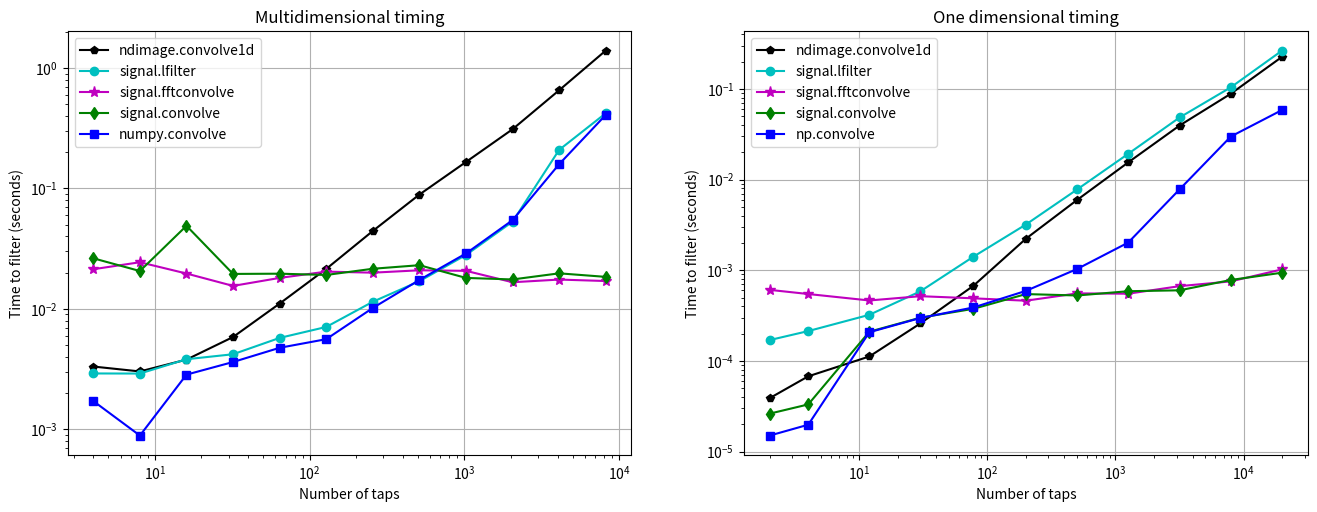

The matplotlib source for this figure:
from __future__ import print_function
import time

import numpy as np
from numpy import convolve as np_convolve
from scipy.signal import fftconvolve, lfilter, firwin
from scipy.signal import convolve as sig_convolve
from scipy.ndimage import convolve1d
import matplotlib.pyplot as plt

# Create the m by n data to be filtered.
m = 1
n = 2**18
x = np.random.random(size=(m, n))

conv_time = []
npconv_time = []
fftconv_time = []
conv1d_time = []
lfilt_time = []

diff_list = []
diff2_list = []
diff3_list = []

ntaps_list = 2**np.arange(2, 14)

for ntaps in ntaps_list:
    # Create a FIR filter.
    b = firwin(ntaps, [0.05, 0.95], width=0.05, pass_zero=False)

    # --- signal.convolve ---
    tstart = time.time()
    conv_result = sig_convolve(x, b[np.newaxis, :], mode='valid')
    conv_time.append(time.time() - tstart)

    # --- numpy.convolve ---
    tstart = time.time()
    npconv_result = np.array([np_convolve(xi, b, mode='valid') for xi in x])
    npconv_time.append(time.time() - tstart)

    # --- signal.fftconvolve ---
    tstart = time.time()
    fftconv_result = fftconvolve(x, b[np.newaxis, :], mode='valid')
    fftconv_time.append(time.time() - tstart)

    # --- convolve1d ---
    tstart = time.time()
    # convolve1d doesn't have a 'valid' mode, so we expliclity slice out
    # the valid part of the result.
    conv1d_result = convolve1d(x, b)[:, (len(b) - 1) // 2:-(len(b) // 2)]
    conv1d_time.append(time.time() - tstart)

    # --- lfilter ---
    tstart = time.time()
    lfilt_result = lfilter(b, [1.0], x)[:, len(b) - 1:]
    lfilt_time.append(time.time() - tstart)

    diff = np.abs(fftconv_result - lfilt_result).max()
    diff_list.append(diff)

    diff2 = np.abs(conv1d_result - lfilt_result).max()
    diff2_list.append(diff2)

    diff3 = np.abs(npconv_result - lfilt_result).max()
    diff3_list.append(diff3)

# Verify that np.convolve and lfilter gave the same results.
print("Did np.convolve and lfilter produce the same results?", )
check = all(diff < 1e-13 for diff in diff3_list)
if check:
    print("Yes.")
else:
    print("No!  Something went wrong.")

# Verify that fftconvolve and lfilter gave the same results.
print("Did fftconvolve and lfilter produce the same results?")
check = all(diff < 1e-13 for diff in diff_list)
if check:
    print("Yes.")
else:
    print("No!  Something went wrong.")

# Verify that convolve1d and lfilter gave the same results.
print("Did convolve1d and lfilter produce the same results?", )
check = all(diff2 < 1e-13 for diff2 in diff2_list)
if check:
    print("Yes.")
else:
    print("No!  Something went wrong.")


def timeit(fn, shape, lfilter=False, n_x=2e4, repeats=3):
    x = np.random.rand(int(n_x))
    y = np.random.rand(*shape)
    args = [x, y] if not lfilter else [x, x, y]
    times = []
    for _ in range(int(repeats)):
        start = time.time()
        c = fn(*args)
        times += [time.time() - start]
    return min(times)


npconv_time2, conv_time2, conv1d_time2 = [], [], []
fftconv_time2, sig_conv_time2, lconv_time2 = [], [], []
Ns_1d = 2 * np.logspace(0, 4, num=11, dtype=int)
for n in Ns_1d:
    npconv_time2 += [timeit(np_convolve, shape=(n, ))]
    conv1d_time2 += [timeit(convolve1d, shape=(n, ))]
    fftconv_time2 += [timeit(fftconvolve, shape=(n, ))]
    sig_conv_time2 += [timeit(sig_convolve, shape=(n, ))]
    lconv_time2 += [timeit(lfilter, shape=(n, ), lfilter=True)]

fig = plt.figure(1, figsize=(16, 5.5))
plt.subplot(1, 2, 1)
plt.loglog(ntaps_list, conv1d_time, 'k-p', label='ndimage.convolve1d')
plt.loglog(ntaps_list, lfilt_time, 'c-o', label='signal.lfilter')
plt.loglog(
    ntaps_list, fftconv_time, 'm-*', markersize=8, label='signal.fftconvolve')
plt.loglog(
    ntaps_list[:len(conv_time)], conv_time, 'g-d', label='signal.convolve')
plt.loglog(ntaps_list, npconv_time, 'b-s', label='numpy.convolve')
plt.legend(loc='best', numpoints=1)
plt.grid(True)
plt.xlabel('Number of taps')
plt.ylabel('Time to filter (seconds)')
plt.title('Multidimensional timing')

plt.subplot(1, 2, 2)
plt.loglog(Ns_1d, conv1d_time2, 'k-p', label='ndimage.convolve1d')
plt.loglog(Ns_1d, lconv_time2, 'c-o', label='signal.lfilter')
plt.loglog(
    Ns_1d, fftconv_time2, 'm-*', markersize=8, label='signal.fftconvolve')
plt.loglog(Ns_1d, sig_conv_time2, 'g-d', label='signal.convolve')
plt.loglog(Ns_1d, npconv_time2, 'b-s', label='np.convolve')
plt.grid()
plt.xlabel('Number of taps')
plt.ylabel('Time to filter (seconds)')
plt.title('One dimensional timing')
plt.legend(loc='best')
plt.show()
